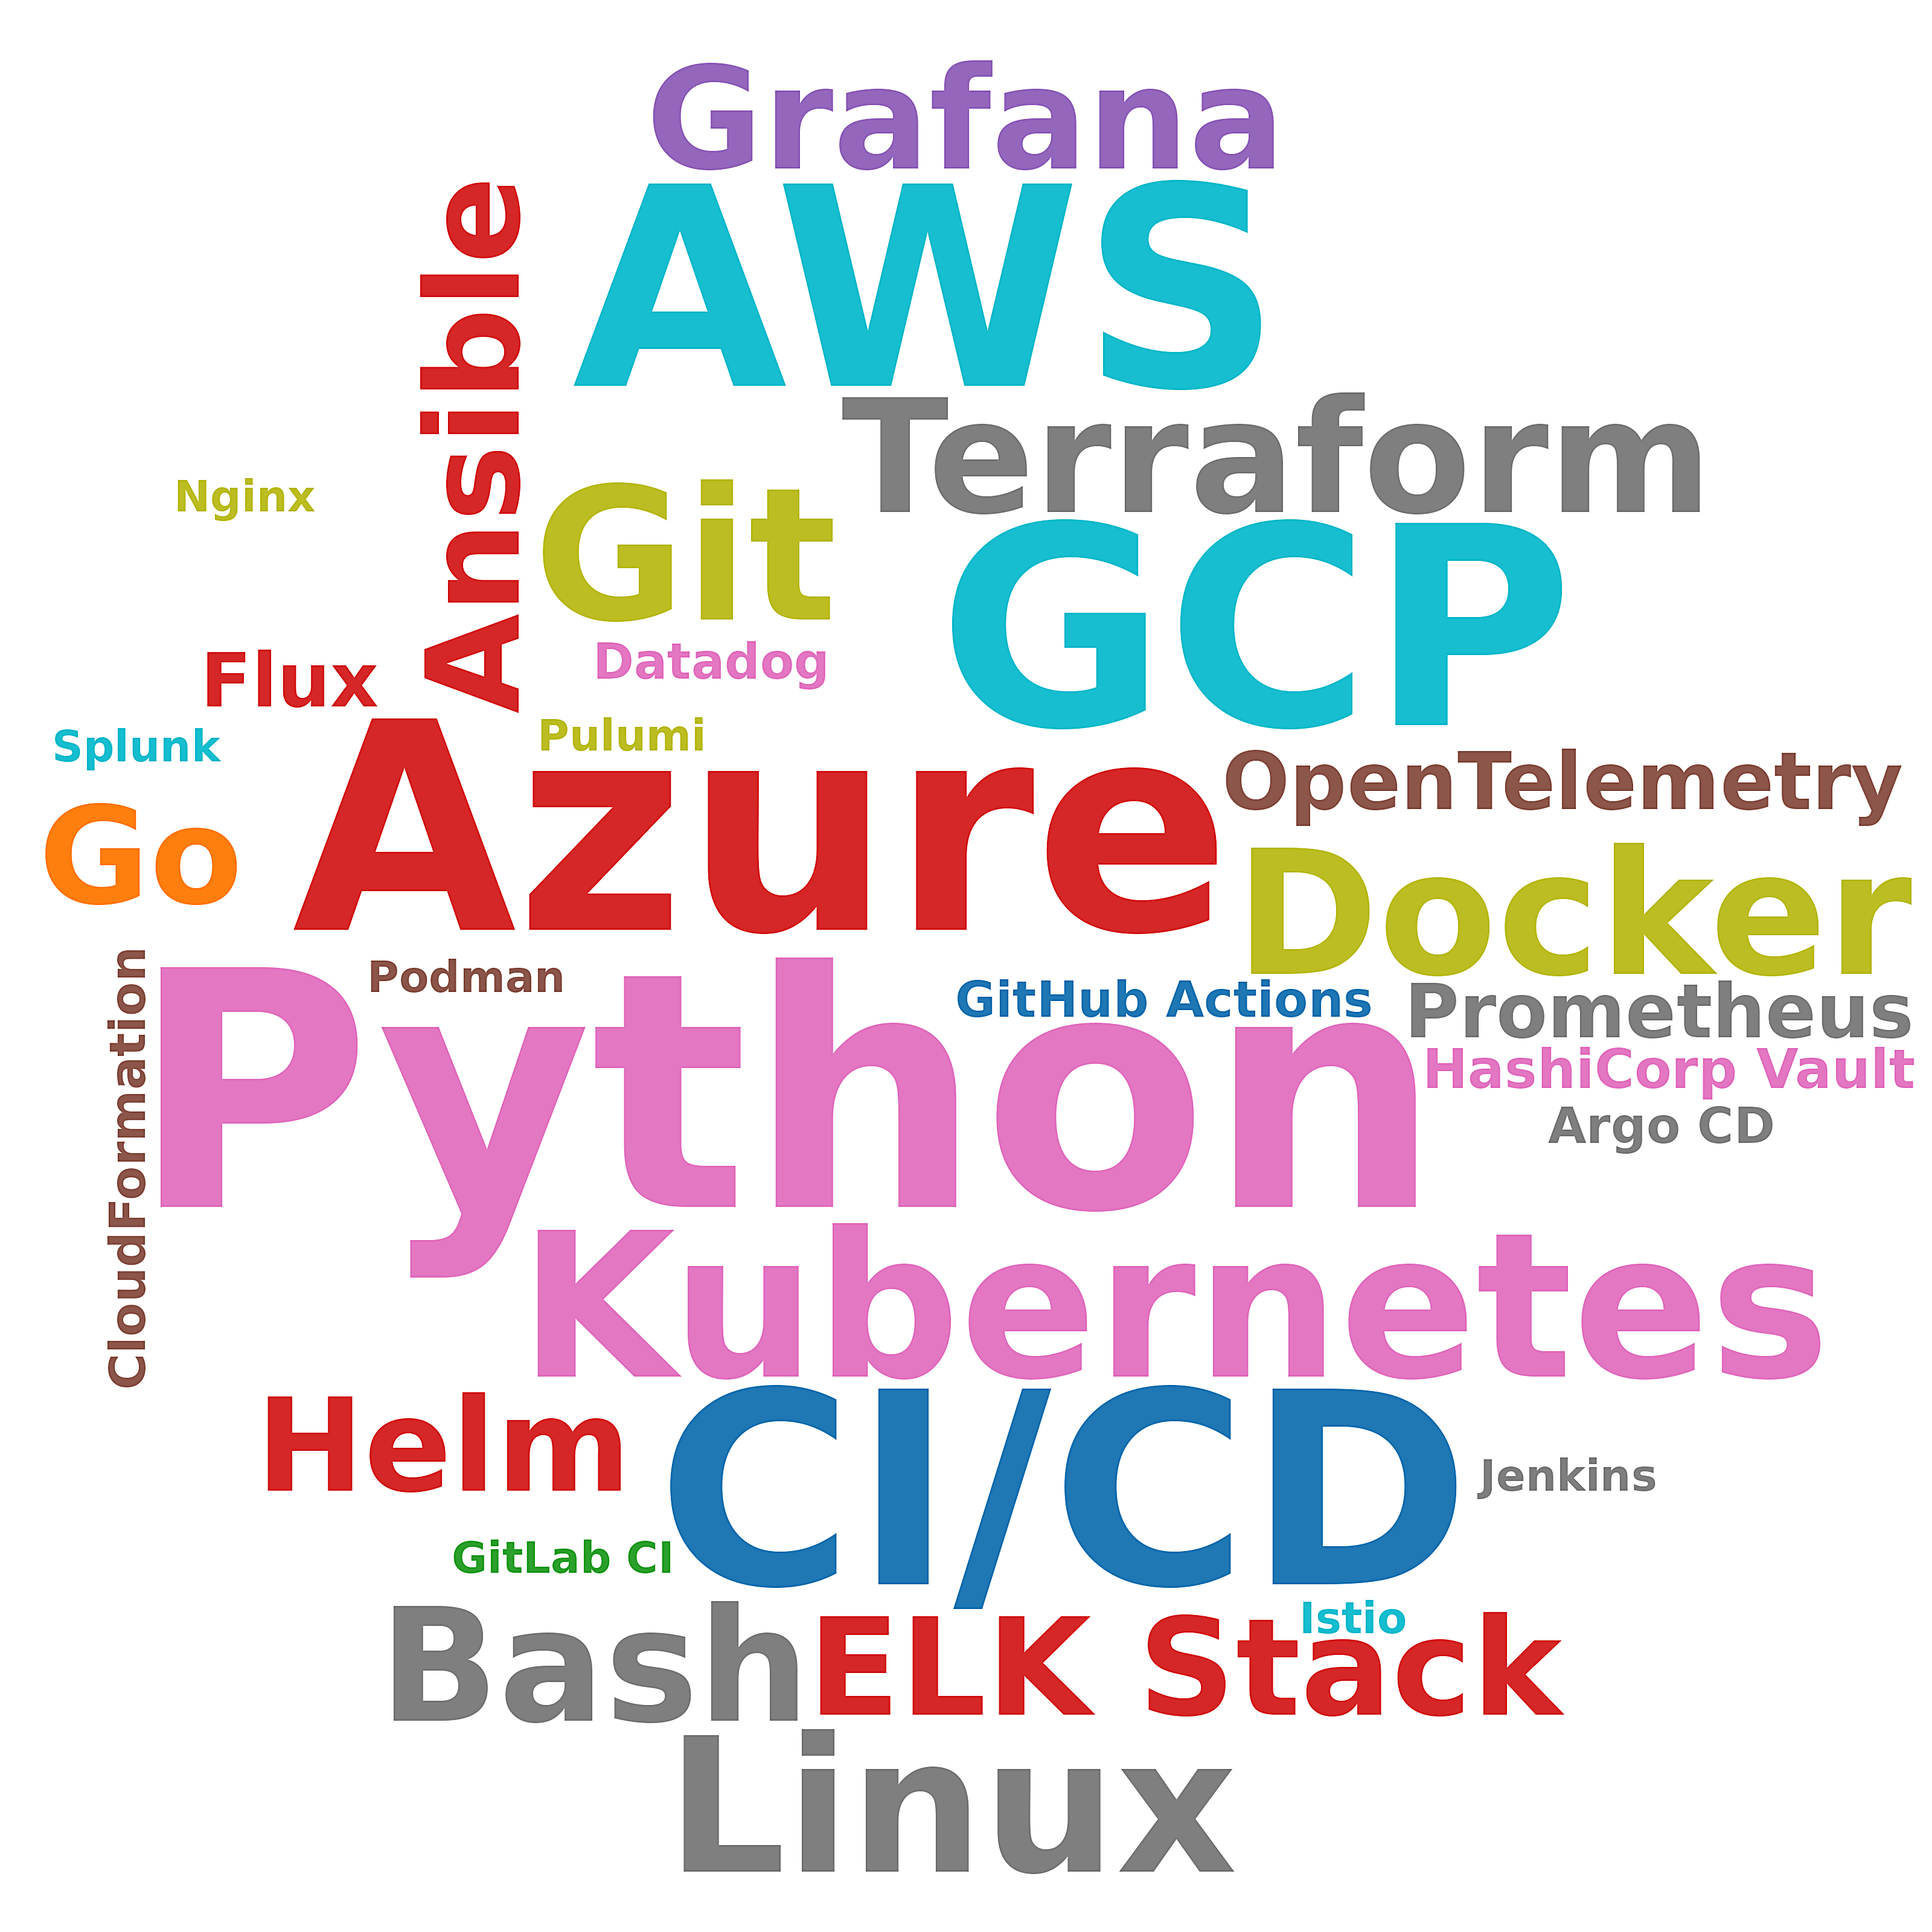

The table this chart was drawn from, first rows:
skill, postings_mentioning, pct_of_postings
Python, 63, 15.4
Azure, 34, 8.3
AWS, 28, 6.8
GCP, 28, 6.8
CI/CD, 24, 5.9
Kubernetes, 23, 5.6
Linux, 16, 3.9
Git, 15, 3.7
Docker, 11, 2.7
Terraform, 9, 2.2
Bash, 9, 2.2
Grafana, 6, 1.5
ELK Stack, 5, 1.2
Go, 5, 1.2
Helm, 4, 1.0
Ansible, 4, 1.0
OpenTelemetry, 4, 1.0
Flux, 3, 0.7
Prometheus, 3, 0.7
HashiCorp Vault, 3, 0.7
CloudFormation, 2, 0.5
GitHub Actions, 2, 0.5
Argo CD, 2, 0.5
Datadog, 2, 0.5
Podman, 1, 0.2
Pulumi, 1, 0.2
Jenkins, 1, 0.2
GitLab CI, 1, 0.2
Splunk, 1, 0.2
Nginx, 1, 0.2
Istio, 1, 0.2
